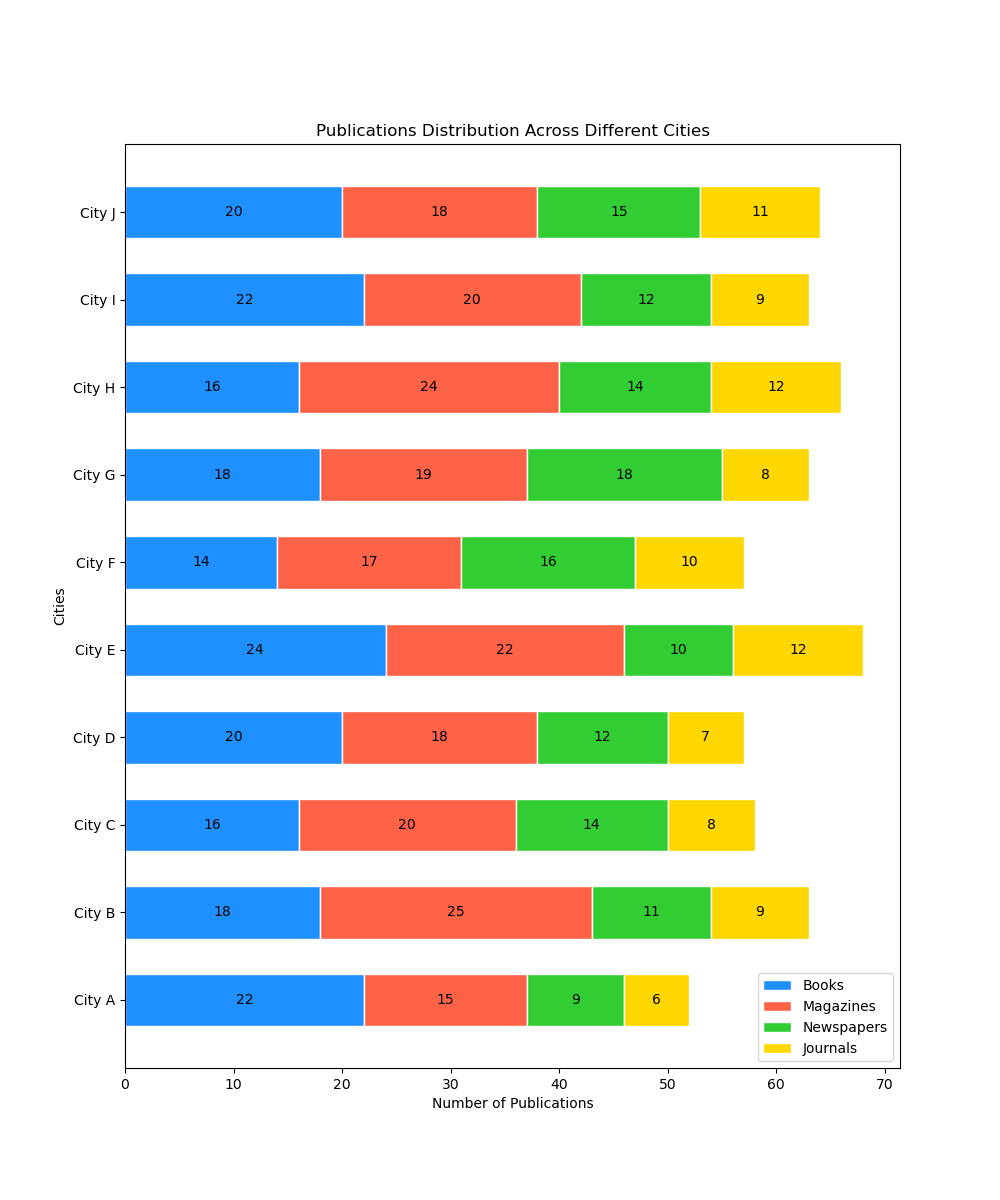

Source data for this figure (header and first rows):
City, Books, Magazines, Newspapers, Journals
City A, 22, 15, 9, 6
City B, 18, 25, 11, 9
City C, 16, 20, 14, 8
City D, 20, 18, 12, 7
City E, 24, 22, 10, 12
City F, 14, 17, 16, 10
City G, 18, 19, 18, 8
City H, 16, 24, 14, 12
City I, 22, 20, 12, 9
City J, 20, 18, 15, 11
